Labelled photos from "xray_project", an image-classification folder in fenshui888/xray_project. The possible labels are: bacterial pneumonia, normal, viral pneumonia.

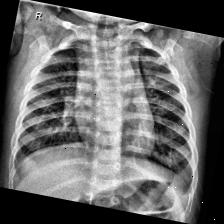
Label: normal

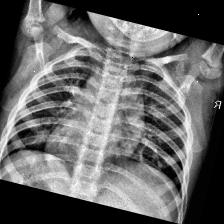
Label: normal

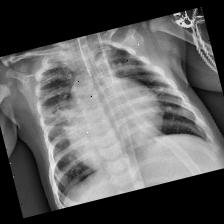
Label: bacterial pneumonia

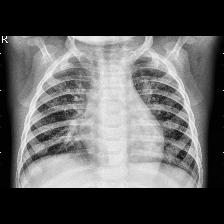
Label: viral pneumonia

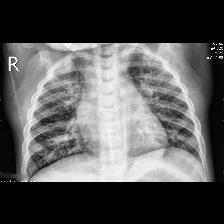
Label: viral pneumonia

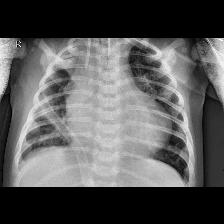
Label: bacterial pneumonia
